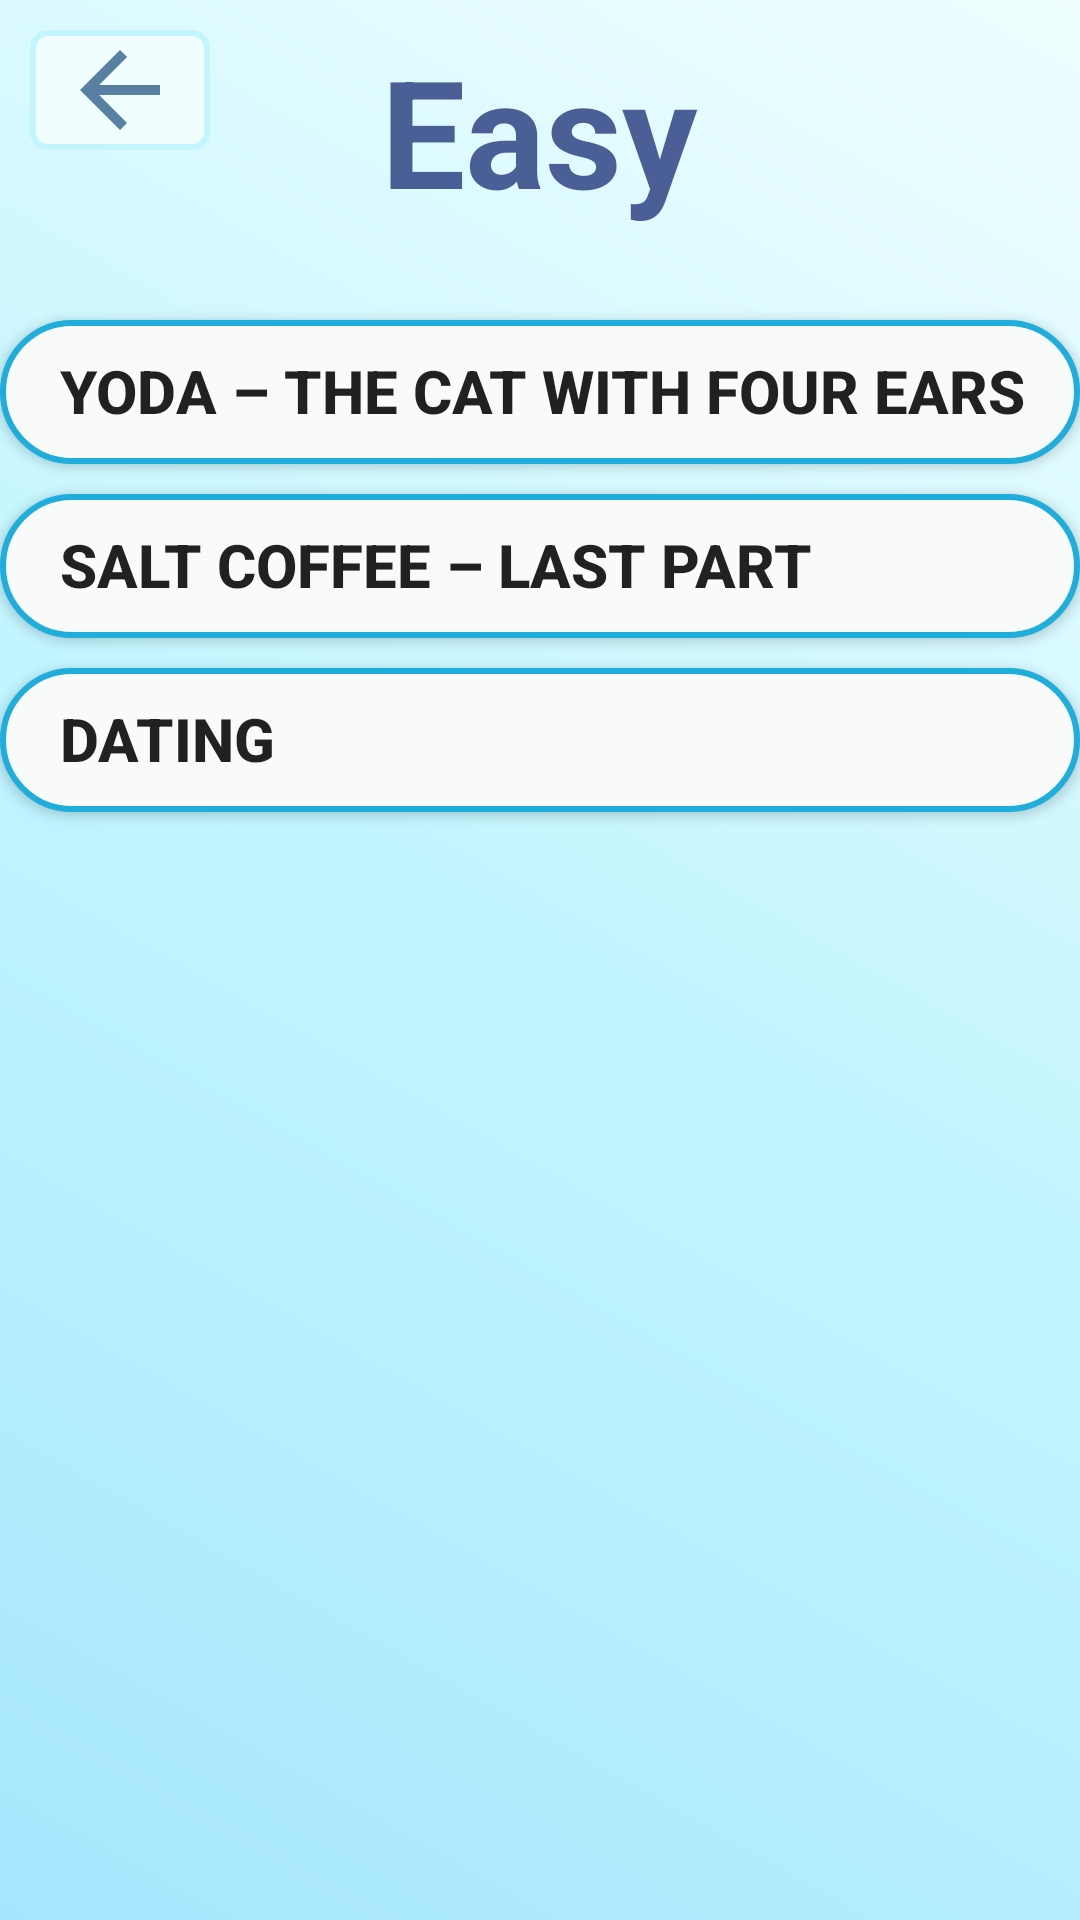

Write the Android layout XML for this screen, with the resource values it uses.
<!-- AndroidManifest.xml: application theme Theme.English -->
<!-- res/layout/easy.xml -->
<?xml version="1.0" encoding="utf-8"?>
<RelativeLayout xmlns:android="http://schemas.android.com/apk/res/android"
    xmlns:tools="http://schemas.android.com/tools"
    android:orientation="vertical"
    android:layout_width="match_parent"
    android:layout_height="match_parent"
    android:background="@drawable/bluegradient"
    tools:context=".MainActivity">

    <ImageView
        android:layout_width="60dp"
        android:layout_height="40dp"
        android:layout_marginStart="10dp"
        android:layout_marginTop="10dp"
        android:background="@drawable/white_line"
        android:src="@drawable/ic_back" />

    <TextView
        android:id="@+id/reading"
        android:layout_width="wrap_content"
        android:layout_height="wrap_content"
        android:layout_centerHorizontal="true"
        android:layout_marginTop="10dp"
        android:text="Easy"
        android:textSize="50dp"
        android:textColor="#495f96"
        android:textStyle="bold"
        />

    <Button
        android:id="@+id/T1"
        android:layout_width="match_parent"
        android:layout_height="wrap_content"
        android:layout_below="@+id/reading"
        android:layout_gravity="center"
        android:gravity="left"
        android:layout_marginTop="30dp"
        android:text="Yoda – the cat with four ears "
        android:background="@drawable/bg_btn_level"
        android:textSize="20dp"
        android:textStyle="bold"
        android:paddingTop="10dp"
        android:paddingLeft="20dp"
        />

    <Button
        android:id="@+id/T2"
        android:layout_width="match_parent"
        android:layout_height="wrap_content"
        android:layout_below="@+id/T1"
        android:layout_gravity="center"
        android:gravity="left"
        android:layout_marginTop="10dp"
        android:background="@drawable/bg_btn_level"
        android:text="Salt coffee – Last Part "
        android:textSize="20dp"
        android:textStyle="bold"
        android:paddingLeft="20dp"
        android:paddingTop="10dp"
        />

    <Button
        android:id="@+id/T3"
        android:layout_width="match_parent"
        android:layout_height="wrap_content"
        android:layout_below="@+id/T2"
        android:layout_gravity="center"
        android:gravity="left"
        android:layout_marginTop="10dp"
        android:background="@drawable/bg_btn_level"
        android:text="Dating "
        android:textSize="20dp"
        android:textStyle="bold"
        android:paddingLeft="20dp"
        android:paddingTop="10dp"
        />

</RelativeLayout>
<!-- resources referenced by this layout -->
<resources>
  <!-- drawable bg_btn_level (drawable-v24) -->
  <?xml version="1.0" encoding="utf-8"?>
  <shape xmlns:android="http://schemas.android.com/apk/res/android"
      android:shape="rectangle">
  
      <solid android:color="#F9FAFA"/>
      <corners android:radius="30dp"/>
      <stroke
              android:color="#1FADDC"
              android:width="2dp"/>
  </shape>
  <!-- drawable bluegradient (drawable-v24) -->
  <?xml version="1.0" encoding="utf-8"?>
  <shape xmlns:android="http://schemas.android.com/apk/res/android"
      android:shape="rectangle">
      <gradient
          android:startColor = "#F0FEFF"
          android:centerColor="#C2F5FF"
          android:endColor="#A7E7FE"
          android:angle="225"
          android:type = "linear" />
  </shape>
  <!-- drawable ic_back (drawable) -->
  <vector android:autoMirrored="true" android:height="34dp"
      android:tint="#5880A2" android:viewportHeight="24"
      android:viewportWidth="24" android:width="34dp" xmlns:android="http://schemas.android.com/apk/res/android">
      <path android:fillColor="@android:color/white" android:pathData="M20,11H7.83l5.59,-5.59L12,4l-8,8 8,8 1.41,-1.41L7.83,13H20v-2z"/>
  </vector>
  <!-- drawable white_line (drawable) -->
  <?xml version="1.0" encoding="utf-8"?>
  <shape xmlns:android="http://schemas.android.com/apk/res/android"
      android:shape="rectangle">
  
      <solid android:color="#ECECEB"></solid>
      <corners android:radius="5dp" />
      <stroke
          android:color="#C2F5FF"
          android:width="2dp">
      </stroke>
  </shape>
  <style name="Theme.English" parent="Theme.AppCompat.Light.DarkActionBar">
          
          <item name="colorPrimary">@color/purple_500</item>
          <item name="colorPrimaryVariant">@color/purple_700</item>
          <item name="colorOnPrimary">@color/white</item>
          
          <item name="colorSecondary">@color/teal_200</item>
          <item name="colorSecondaryVariant">@color/teal_700</item>
          <item name="colorOnSecondary">@color/black</item>
          
          <item name="android:statusBarColor">?attr/colorPrimaryVariant</item>
          
      </style>
  <color name="purple_500">#FF6200EE</color>
  <color name="purple_700">#FF3700B3</color>
  <color name="white">#FFFFFFFF</color>
  <color name="teal_200">#FF03DAC5</color>
  <color name="teal_700">#FF018786</color>
  <color name="black">#FF000000</color>
</resources>
